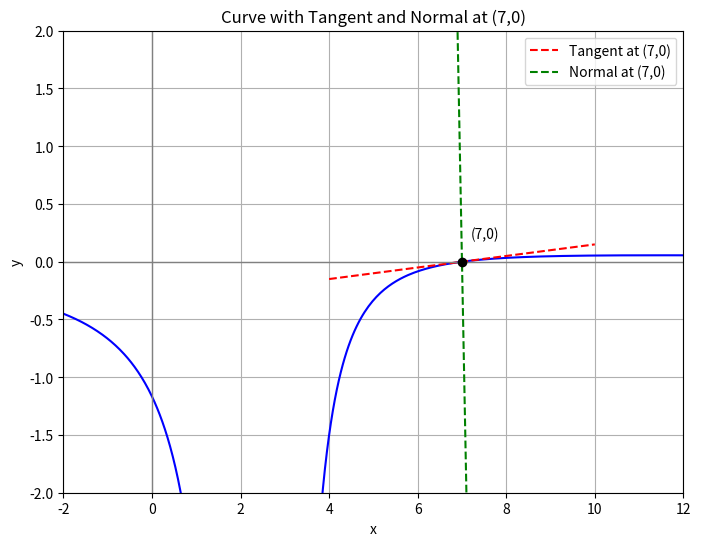

The matplotlib source for this figure: (Note: this script raises an exception after producing the figure.)
import numpy as np
import matplotlib.pyplot as plt

# Define the curve y = (x-7)/((x-2)(x-3))
def curve(x):
    denom = (x - 2) * (x - 3)
    mask = np.isclose(denom, 0)   # True where denominator ~ 0
    y = (x - 7) / denom
    y[mask] = np.nan
    return y

# Point of interest (x-intercept)
x0, y0 = 7, 0

# Gradient of F(x,y) = x^2 y - 5xy + 6y - x + 7
def grad_F(x, y):
    Fx = 2 * x * y - 5 * y - 1
    Fy = x**2 - 5*x + 6
    return np.array([Fx, Fy])

# Evaluate gradient at (7,0)
Fx, Fy = grad_F(x0, y0)

# Tangent line: Fx*(x-x0) + Fy*(y-y0) = 0
# => slope = -Fx/Fy (if Fy != 0)
m_tan = -Fx / Fy
def tangent(x):
    return y0 + m_tan * (x - x0)

# Normal line: slope = -1/m_tan (perpendicular)
m_norm = -1 / m_tan
def normal(x):
    return y0 + m_norm * (x - x0)

# Print equations
def print_equations():
    print(f"Tangent equation: y = {m_tan:.1f}*(x - {x0}) + {y0}")
    print(f"Normal equation:  y = {m_norm:.1f}*(x - {x0}) + {y0}")

print_equations()


# Plot
x_vals1 = np.linspace(-2, 1.9, 200)
x_vals2 = np.linspace(2.1, 2.9, 200)
x_vals3 = np.linspace(3.1, 12, 200)
y_vals1 = curve(x_vals1)
y_vals2 = curve(x_vals2)
y_vals3 = curve(x_vals3)


plt.figure(figsize=(8,6))

# Curve
plt.plot(x_vals1, y_vals1, 'b')
plt.plot(x_vals2, y_vals2, 'b')
plt.plot(x_vals3, y_vals3, 'b')


# Tangent and normal (extended around x0)
x_line = np.linspace(4, 10, 200)
plt.plot(x_line, tangent(x_line), 'r--', label="Tangent at (7,0)")
plt.plot(x_line, normal(x_line), 'g--', label="Normal at (7,0)")

# Mark the point of tangency
plt.scatter([x0], [y0], color='k', zorder=5)
plt.text(x0+0.2, y0+0.2, "(7,0)")

# Axes and formatting
plt.axhline(0, color='gray', lw=1)
plt.axvline(0, color='gray', lw=1)
plt.ylim(-2, 2)
plt.xlim(-2, 12)
plt.xlabel("x")
plt.ylabel("y")
plt.legend()
plt.title("Curve with Tangent and Normal at (7,0)")
plt.grid(True)
plt.savefig("/home/<user>/Matrix Theory: workspace/Matgeo_assignments/10.4.2/figs/Figure_1.png")
plt.show()

